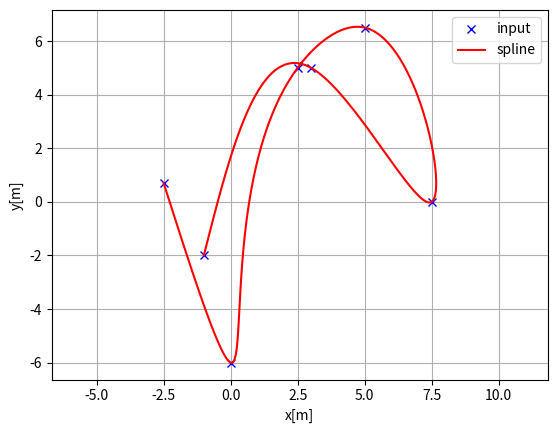
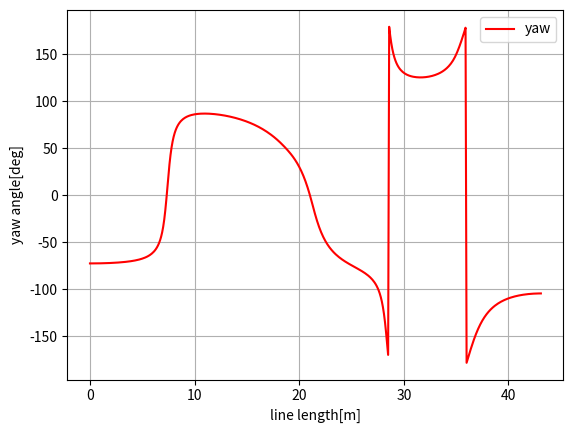
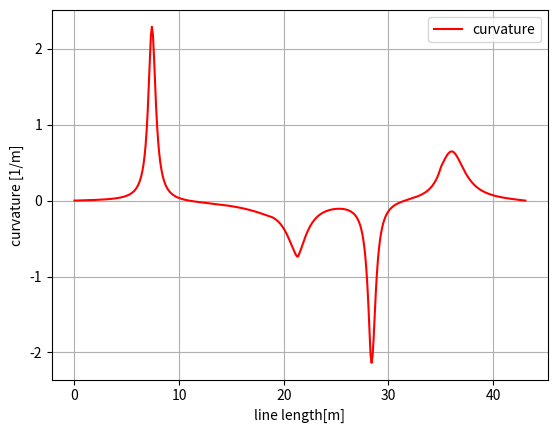

Reproduce these figures in Python, in order.
"""
cubic spline planner

Author: Atsushi Sakai

"""
import math
import numpy as np
import bisect


class Spline:
    u"""
    Cubic Spline class
    """

    def __init__(self, x, y):
        self.b, self.c, self.d, self.w = [], [], [], []

        self.x = x
        self.y = y

        self.nx = len(x)  # dimension of x
        h = np.diff(x)

        # calc coefficient c
        self.a = [iy for iy in y]

        # calc coefficient c
        A = self.__calc_A(h)
        B = self.__calc_B(h)
        self.c = np.linalg.solve(A, B)
        #  print(self.c1)

        # calc spline coefficient b and d
        for i in range(self.nx - 1):
            self.d.append((self.c[i + 1] - self.c[i]) / (3.0 * h[i]))
            tb = (self.a[i + 1] - self.a[i]) / h[i] - h[i] * \
                (self.c[i + 1] + 2.0 * self.c[i]) / 3.0
            self.b.append(tb)

    def calc(self, t):
        u"""
        Calc position

        if t is outside of the input x, return None

        """

        if t < self.x[0]:
            return None
        elif t > self.x[-1]:
            return None

        i = self.__search_index(t)
        dx = t - self.x[i]
        result = self.a[i] + self.b[i] * dx + \
            self.c[i] * dx ** 2.0 + self.d[i] * dx ** 3.0

        return result

    def calcd(self, t):
        u"""
        Calc first derivative

        if t is outside of the input x, return None
        """

        if t < self.x[0]:
            return None
        elif t > self.x[-1]:
            return None

        i = self.__search_index(t)
        dx = t - self.x[i]
        result = self.b[i] + 2.0 * self.c[i] * dx + 3.0 * self.d[i] * dx ** 2.0
        return result

    def calcdd(self, t):
        u"""
        Calc second derivative
        """

        if t < self.x[0]:
            return None
        elif t > self.x[-1]:
            return None

        i = self.__search_index(t)
        dx = t - self.x[i]
        result = 2.0 * self.c[i] + 6.0 * self.d[i] * dx
        return result

    def __search_index(self, x):
        u"""
        search data segment index
        """
        return bisect.bisect(self.x, x) - 1

    def __calc_A(self, h):
        u"""
        calc matrix A for spline coefficient c
        """
        A = np.zeros((self.nx, self.nx))
        A[0, 0] = 1.0
        for i in range(self.nx - 1):
            if i != (self.nx - 2):
                A[i + 1, i + 1] = 2.0 * (h[i] + h[i + 1])
            A[i + 1, i] = h[i]
            A[i, i + 1] = h[i]

        A[0, 1] = 0.0
        A[self.nx - 1, self.nx - 2] = 0.0
        A[self.nx - 1, self.nx - 1] = 1.0
        #  print(A)
        return A

    def __calc_B(self, h):
        u"""
        calc matrix B for spline coefficient c
        """
        B = np.zeros(self.nx)
        for i in range(self.nx - 2):
            B[i + 1] = 3.0 * (self.a[i + 2] - self.a[i + 1]) / \
                h[i + 1] - 3.0 * (self.a[i + 1] - self.a[i]) / h[i]
        #  print(B)
        return B


class Spline2D:
    u"""
    2D Cubic Spline class

    """

    def __init__(self, x, y):
        self.s = self.__calc_s(x, y)
        self.sx = Spline(self.s, x)
        self.sy = Spline(self.s, y)

    def __calc_s(self, x, y):
        dx = np.diff(x)
        dy = np.diff(y)
        self.ds = [math.sqrt(idx ** 2 + idy ** 2)
                   for (idx, idy) in zip(dx, dy)]
        s = [0]
        s.extend(np.cumsum(self.ds))
        return s

    def calc_position(self, s):
        u"""
        calc position
        """
        x = self.sx.calc(s)
        y = self.sy.calc(s)

        return x, y

    def calc_curvature(self, s):
        u"""
        calc curvature
        """
        dx = self.sx.calcd(s)
        ddx = self.sx.calcdd(s)
        dy = self.sy.calcd(s)
        ddy = self.sy.calcdd(s)
        k = (ddy * dx - ddx * dy) / (dx ** 2 + dy ** 2)
        return k

    def calc_yaw(self, s):
        u"""
        calc yaw
        """
        dx = self.sx.calcd(s)
        dy = self.sy.calcd(s)
        yaw = math.atan2(dy, dx)
        return yaw


class Spline3D:
    """
    3D Cubic Spline class
    """

    def __init__(self, x, y, z):
        self.s = self.__calc_s(x, y, z)
        self.sx = Spline(self.s, x)
        self.sy = Spline(self.s, y)
        self.sz = Spline(self.s, z)

    def __calc_s(self, x, y, z):
        dx = np.diff(x)
        dy = np.diff(y)
        dz = np.diff(z)
        self.ds = [math.sqrt(idx ** 2 + idy ** 2 + idz ** 2) for (idx, idy, idz) in zip(dx, dy, dz)]
        s = [0]
        s.extend(np.cumsum(self.ds))
        return s

    def calc_position(self, s):
        u"""
        calc position
        """
        x = self.sx.calc(s)
        y = self.sy.calc(s)
        z = self.sz.calc(s)
        return x, y, z

    def calc_curvature(self, s):
        u"""
        calc curvature
        """
        dx = self.sx.calcd(s)
        ddx = self.sx.calcdd(s)
        dy = self.sy.calcd(s)
        ddy = self.sy.calcdd(s)
        k = (ddy * dx - ddx * dy) / (dx ** 2 + dy ** 2)
        return k

    def calc_yaw(self, s):
        u"""
        calc yaw
        """
        dx = self.sx.calcd(s)
        dy = self.sy.calcd(s)
        yaw = math.atan2(dy, dx)
        return yaw

    def calc_pitch(self, s):
        """
        calc pitch - this function needs to be double checked
        """
        dx = self.sx.calcd(s)
        dz = self.sz.calcd(s)
        pitch = math.atan2(dz, dx)
        return pitch


def calc_spline_course(x, y, ds=0.1):
    sp = Spline2D(x, y)
    s = list(np.arange(0, sp.s[-1], ds))

    rx, ry, ryaw, rk = [], [], [], []
    for i_s in s:
        ix, iy = sp.calc_position(i_s)
        rx.append(ix)
        ry.append(iy)
        ryaw.append(sp.calc_yaw(i_s))
        rk.append(sp.calc_curvature(i_s))

    return rx, ry, ryaw, rk, s

import numpy as np
from scipy.interpolate import splprep, splev
import scipy.interpolate as interpolate



def get_heading_arr(x_arr, y_arr):
    """
    Calculate heading of the input path
    """
    if len(x_arr) > 1:
        yaw_arr = np.arctan2(np.diff(y_arr), np.diff(x_arr))
        yaw_arr = np.append(yaw_arr, yaw_arr[-1])
    else:
        yaw_arr = np.array([])
    return yaw_arr


def get_curvature_arr(x_arr, y_arr):
    """
    Calculate curvature of the input path
    """
    if len(x_arr) > 5:
        # Single differential
        dx_dt = np.gradient(x_arr)
        dy_dt = np.gradient(y_arr)
        ds_dt = np.sqrt(dx_dt * dx_dt + dy_dt * dy_dt)

        # Double differential
        d2s_dt2 = np.gradient(ds_dt)
        d2x_dt2 = np.gradient(dx_dt)
        d2y_dt2 = np.gradient(dy_dt)
        curvature = -1.0*(d2x_dt2 * dy_dt - dx_dt * d2y_dt2) / (dx_dt * dx_dt + dy_dt * dy_dt)**1.5
    else:
        curvature = np.array([])

    return curvature


def eliminate_duplicates(arr):
    repeat_vals = (arr[:-1]==arr[1:]).sum(axis = 1)
    idx = np.where(repeat_vals!=2)[0] + 1
    return arr[idx]


def filter_input(x_arr, y_arr, dl):
    """
    Filters out repetitive & consecutive points with distances lesser that define 'dl' resolution
    """
    xy_inp = np.transpose(np.array([x_arr, y_arr]))
    ## remove unique points
    xy_inp_unique = eliminate_duplicates(xy_inp)

    try:
        x_arr_unique = xy_inp_unique[:, 0]
        y_arr_unique = xy_inp_unique[:, 1]
    except:
        x_arr_unique = np.array([])
        y_arr_unique = np.array([])

    if len(x_arr_unique) > 1:
        ##Find consecutive distance
        x_arr_diff = np.diff(x_arr_unique)
        y_arr_diff = np.diff(y_arr_unique)
        dist_btw = np.round(np.hypot(x_arr_diff, y_arr_diff), 2)
        idx_remove = np.where(dist_btw <= dl)[0] + 1

        ##Delete consecutive points with distances lesser that defined 'dl' resolution
        x_arr_final = np.delete(x_arr_unique, idx_remove)
        y_arr_final = np.delete(y_arr_unique, idx_remove)

        return x_arr_final, y_arr_final

    else:
        return x_arr_unique, y_arr_unique


def calc_spline_course(x_arr, y_arr, input_res, output_res):
    try:
        ##Filtering step to remove repetitive & too close points
        x, y = filter_input(x_arr, y_arr, output_res)

        #create spline function
        f, u = splprep([x_arr, y_arr],s=0)

        #calculate resolution ratio
        res_ratio = int(input_res/output_res)

        #create interpolated lists of points
        x_spline, y_spline = splev(np.linspace(0, 1, int(len(x_arr)*res_ratio)), f)

        yaw_spline = get_heading_arr(x_spline, y_spline)

        curvature_spline = get_curvature_arr(x_spline, y_spline)

        return x_spline, y_spline, yaw_spline, curvature_spline
    except Exception as e:
        print("calc_spline_course (spline.py) : Extrapolation step invalid input")
        print(e)
        return [], [], [], []



def calc_spline_course_2(x_arr, y_arr, path_len, output_res):
    try:
        ##Filtering step to remove repetitive & too close points
        x, y = filter_input(x_arr, y_arr, output_res)

        #create spline function
        f, u = splprep([x_arr, y_arr])

        #create interpolated lists of points
        x_spline, y_spline = splev(np.linspace(0, 1, int(path_len/output_res)), f)

        yaw_spline = get_heading_arr(x_spline, y_spline)

        curvature_spline = get_curvature_arr(x_spline, y_spline)

        return x_spline.tolist(), y_spline.tolist(), yaw_spline.tolist(), curvature_spline.tolist()
    except Exception as e:
        print("calc_spline_course (spline.py) : Extrapolation step invalid input")
        print(e)
        return [], [], [], []


def approximate_b_spline_path(x: list,
                              y: list,
                              n_path_points: int,
                              degree: int = 3,
                              s=None,
                              ) -> tuple:
    """
    Approximate points with a B-Spline path

    Parameters
    ----------
    x : array_like
        x position list of approximated points
    y : array_like
        y position list of approximated points
    n_path_points : int
        number of path points
    degree : int, optional
        B Spline curve degree. Must be 2<= k <= 5. Default: 3.
    s : int, optional
        smoothing parameter. If this value is bigger, the path will be
        smoother, but it will be less accurate. If this value is smaller,
        the path will be more accurate, but it will be less smooth.
        When `s` is 0, it is equivalent to the interpolation. Default is None,
        in this case `s` will be `len(x)`.

    Returns
    -------
    x : array
        x positions of the result path
    y : array
        y positions of the result path
    heading : array
        heading of the result path
    curvature : array
        curvature of the result path

    """
    distances = _calc_distance_vector(x, y)

    spl_i_x = interpolate.UnivariateSpline(distances, x, k=degree, s=s)
    spl_i_y = interpolate.UnivariateSpline(distances, y, k=degree, s=s)

    sampled = np.linspace(0.0, distances[-1], n_path_points)
    return _evaluate_spline(sampled, spl_i_x, spl_i_y)


def _calc_distance_vector(x, y):
    dx, dy = np.diff(x), np.diff(y)
    distances = np.cumsum([np.hypot(idx, idy) for idx, idy in zip(dx, dy)])
    distances = np.concatenate(([0.0], distances))
    distances /= distances[-1]
    return distances


def _evaluate_spline(sampled, spl_i_x, spl_i_y):
    x = spl_i_x(sampled)
    y = spl_i_y(sampled)
    return np.array(x), np.array(y)


def calc_bspline_course(x_arr, y_arr, input_res, output_res):
    try:
        ##Filtering step to remove repetitive & too close points
        x, y = filter_input(x_arr, y_arr, output_res)

        #calculate resolution ratio
        res_ratio = int(input_res/output_res)

        #create interpolated lists of points
        x_spline, y_spline = approximate_b_spline_path(x_arr, y_arr, int(len(x_arr)*res_ratio), s=0.5)

        yaw_spline = get_heading_arr(x_spline, y_spline)

        curvature_spline = get_curvature_arr(x_spline, y_spline)

        return x_spline, y_spline, yaw_spline, curvature_spline
    except Exception as e:
        print("calc_spline_course (spline.py) : Extrapolation step invalid input")
        print(e)
        return [], [], [], []


def calc_bspline_course_2(x_arr, y_arr, path_len, output_res):
    try:
        ##Filtering step to remove repetitive & too close points
        x, y = filter_input(x_arr, y_arr, output_res)
        
        #create interpolated lists of points
        x_spline, y_spline = approximate_b_spline_path(x_arr, y_arr, int(path_len/output_res), s=0.5)

        yaw_spline = get_heading_arr(x_spline, y_spline)

        curvature_spline = get_curvature_arr(x_spline, y_spline)

        return x_spline.tolist(), y_spline.tolist(), yaw_spline.tolist(), curvature_spline.tolist()
    except Exception as e:
        print("calc_spline_course (spline.py) : Extrapolation step invalid input")
        print(e)
        return [], [], [], []
    

def main():
    print("Spline 2D test")
    import matplotlib.pyplot as plt
    x = [-2.5, 0.0, 2.5, 5.0, 7.5, 3.0, -1.0]
    y = [0.7, -6, 5, 6.5, 0.0, 5.0, -2.0]

    sp = Spline2D(x, y)
    s = np.arange(0, sp.s[-1], 0.1)

    rx, ry, ryaw, rk = [], [], [], []
    for i_s in s:
        ix, iy = sp.calc_position(i_s)
        rx.append(ix)
        ry.append(iy)
        ryaw.append(sp.calc_yaw(i_s))
        rk.append(sp.calc_curvature(i_s))

    flg, ax = plt.subplots(1)
    plt.plot(x, y, "xb", label="input")
    plt.plot(rx, ry, "-r", label="spline")
    plt.grid(True)
    plt.axis("equal")
    plt.xlabel("x[m]")
    plt.ylabel("y[m]")
    plt.legend()

    flg, ax = plt.subplots(1)
    plt.plot(s, [math.degrees(iyaw) for iyaw in ryaw], "-r", label="yaw")
    plt.grid(True)
    plt.legend()
    plt.xlabel("line length[m]")
    plt.ylabel("yaw angle[deg]")

    flg, ax = plt.subplots(1)
    plt.plot(s, rk, "-r", label="curvature")
    plt.grid(True)
    plt.legend()
    plt.xlabel("line length[m]")
    plt.ylabel("curvature [1/m]")

    plt.show()


if __name__ == '__main__':
    main()
